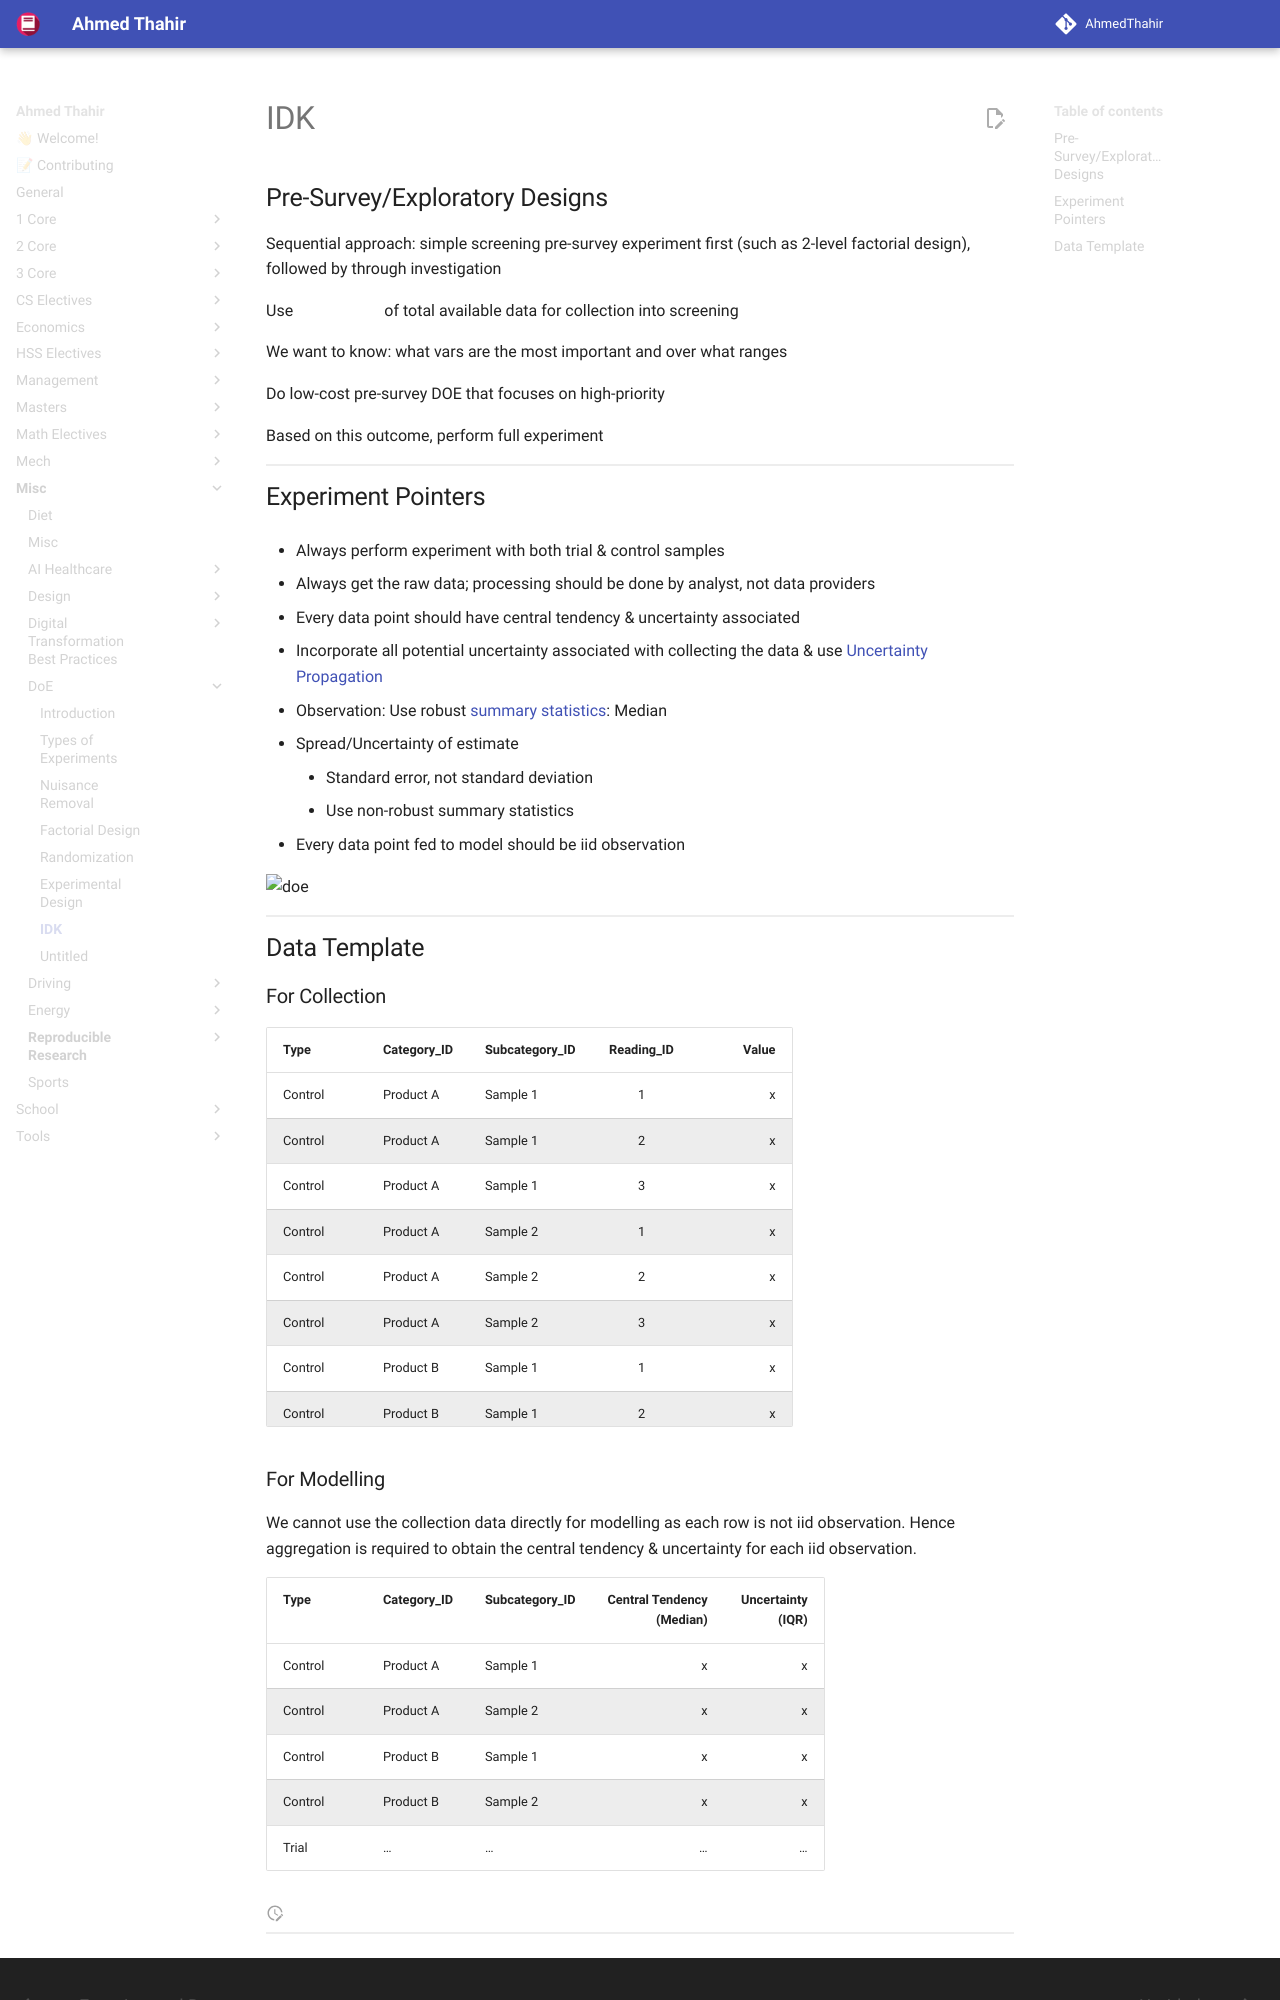

repository: AhmedThahir/AhmedThahir.github.io · page: Misc/DoE/09_idk/index.html · generator: mkdocs

# IDK

## Pre-Survey/Exploratory Designs

Sequential approach: simple screening pre-survey experiment first (such as 2-level factorial design), followed by through investigation

Use $\le 25\%$ of total available data for collection into screening

We want to know: what vars are the most important and over what ranges

Do low-cost pre-survey DOE that focuses on high-priority

Based on this outcome, perform full experiment

## Experiment Pointers

- Always perform experiment with both trial & control samples
  
- Always get the raw data; processing should be done by analyst, not data providers

- Every data point should have central tendency & uncertainty associated
  - Incorporate all potential uncertainty associated with collecting the data & use [Uncertainty Propagation](../Machine_Learning/09_Uncertainty.md#Uncertainty-Propagation)
  - Observation: Use robust [summary statistics](05_Data_Exploration.md#Summary-Statistics): Median
  - Spread/Uncertainty of estimate
    - Standard error, not standard deviation
    - Use non-robust summary statistics
- Every data point fed to model should be iid observation

![doe](assets/doe.svg){ loading=lazy }

## Data Template

### For Collection

| Type  | Category_ID | Subcategory_ID | Reading_ID | Value |
| ------- | ------- | ---------- | :--------: | ----: |
| Control | Product A | Sample 1  | 1          | x     |
| Control | Product A | Sample 1  | 2          | x     |
| Control | Product A | Sample 1  | 3          | x     |
| Control | Product A | Sample 2  | 1          | x     |
| Control | Product A | Sample 2   | 2          | x     |
| Control | Product A | Sample 2   | 3          | x     |
| Control | Product B | Sample 1   | 1          | x     |
| Control | Product B | Sample 1   | 2          | x     |
| Control | Product B | Sample 1   | 3          | x     |
| Control | Product B | Sample 2   | 1          | x     |
| Control | Product B | Sample 2   | 2          | x     |
| Control | Product B | Sample 2   | 3          | x     |
| Trial | … | … | … | … |
